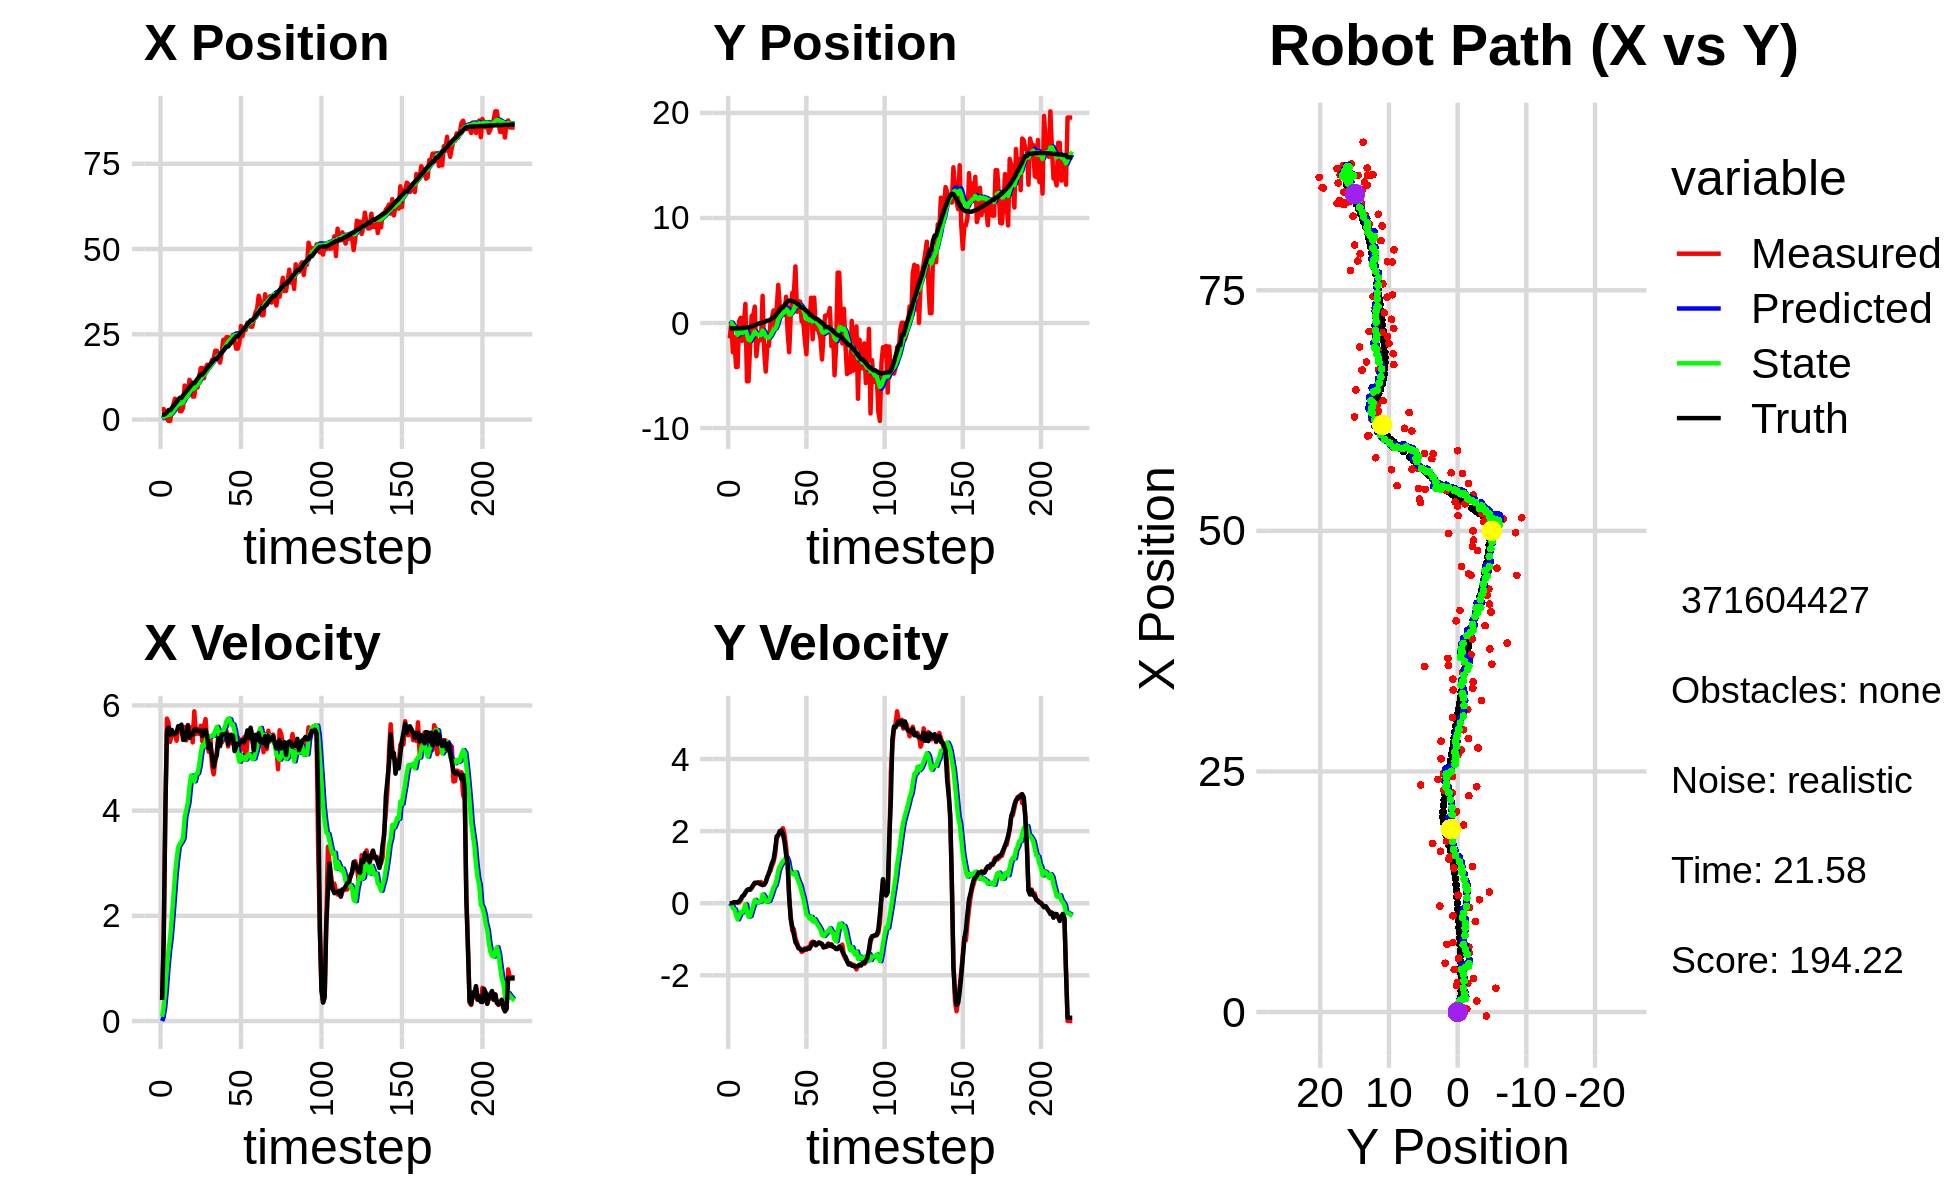

The data file committed next to this chart (first rows):
2.903035879522696927e+00, 2.535233735914319109e+00, 0.000000000000000000e+00, -0.000000000000000000e+00, 0.000000000000000000e+00, 0.000000000000000000e+00, 0.000000000000000000e+00, 0.000000000000000000e+00, 2.628192675294058200e-01, 1.645069781644649676e-01, 0.000000000000000000e+00, 0.000000000000000000e+00, 1.397489190020021255e+00, -5.162789817950821369e-01, 0.000000000000000000e+00, 0.000000000000000000e+00, 0.000000000000000000e+00, 4.949611029587686062e-04
2.951167106859718725e+00, -1.465587615717602432e+00, 4.189999539118278715e-01, 1.960155386042115367e-04, 2.628192675294058200e-01, 1.645069781644649676e-01, 0.000000000000000000e+00, 0.000000000000000000e+00, 5.109239848456046396e-01, 4.291884199023968116e-02, 8.066925476724237654e-02, -3.917152776110589818e-02, 1.397489190020021255e+00, -5.162789817950821369e-01, 4.000000000000000222e-01, 0.000000000000000000e+00, 4.000000059604644775e-01, -4.678175318986177444e-04
3.078145026946547347e+00, 1.456747861544101762e-02, 1.545999960738163148e+00, -3.649556714073761798e-04, 5.189909103223289133e-01, 3.900168921412908857e-02, 8.066925476724237654e-02, -3.917152776110589818e-02, 7.946770484797286427e-01, 3.863201710989426496e-02, 2.810822371704218003e-01, -3.496684582731782870e-02, 1.412072777387762379e+00, -5.162789986174101120e-01, 1.600000000000000089e+00, 0.000000000000000000e+00, 1.600000023841857910e+00, 2.360644721193239093e-04
1.148270457724477778e+00, -2.787508665025515864e+00, 3.917982635544446701e+00, 1.165903333630500388e-02, 8.227852721967707783e-01, 3.513533252716248556e-02, 2.810822371704218003e-01, -3.496684582731782870e-02, 9.791779789890082686e-01, -2.266044172774472898e-01, 6.112716891069929215e-01, -1.421659621853638422e-01, 1.647821069173071029e+00, -5.160252441529119549e-01, 4.000000000000000000e+00, 1.299999999999999940e-02, 4.000000000000000000e+00, -2.975765848532319069e-03
3.077467679780158116e-01, -1.329527999884070555e+00, 5.749911725253892492e+00, 3.186144673127554866e-02, 1.040305147899707627e+00, -2.408210134959836712e-01, 6.112716891069929215e-01, -1.421659621853638422e-01, 1.171929787064225792e+00, -3.407752415429906589e-01, 1.024682682226404129e+00, -1.715043539935123540e-01, 2.169911980393433470e+00, -5.137143389678692218e-01, 5.517000000000000348e+00, 3.099999999999999978e-02, 5.518000125885009766e+00, -5.541149526834487915e-03
-4.169443846613783422e-01, -4.192997612307003408e+00, 5.666935549930538940e+00, 2.698884243744120379e-02, 1.274398055286866116e+00, -3.579256769423418971e-01, 1.024682682226404129e+00, -1.715043539935123540e-01, 1.303027920044843357e+00, -7.482228402597668193e-01, 1.342318521049890245e+00, -3.229731126665954521e-01, 2.808622002899899606e+00, -5.103699346565739869e-01, 5.578000000000000291e+00, 2.800000000000000058e-02, 5.578000068664550781e+00, -4.762474913150072098e-03
-4.169443846613783422e-01, -4.192997612307003408e+00, 5.307957146361941270e+00, 2.135096747708170942e-02, 1.437259772149832360e+00, -7.805201515264263978e-01, 1.342318521049890245e+00, -3.229731126665954521e-01, 1.425180546416443539e+00, -1.129703279650032144e+00, 1.584533221159359684e+00, -4.466605698368560917e-01, 2.808622002899899606e+00, -5.103699346565739869e-01, 5.443999999999999950e+00, 2.199999999999999872e-02, 5.443999767303466797e+00, -4.022423643618822098e-03
2.742820799648459484e+00, 1.816709963973835162e-01, 5.472955773375989708e+00, 2.201466543507194298e-02, 1.583633868532379640e+00, -1.174369336633717786e+00, 1.584533221159359684e+00, -4.466605698368560917e-01, 1.887496999026596622e+00, -1.002221152920662162e+00, 1.957981578115796539e+00, -3.487124928026083537e-01, 3.332135796209641843e+00, -5.080953501715396170e-01, 5.535000000000000142e+00, 6.099999999999999867e-02, 5.534999847412109375e+00, -4.022423643618822098e-03
4.409957110560406512e+00, 4.952241302876869145e-01, 5.486463131660004322e+00, 7.675401844877653701e-02, 2.083295156838176343e+00, -1.037092402200922914e+00, 1.957981578115796539e+00, -3.487124928026083537e-01, 2.498061451407037392e+00, -8.461308691012934258e-01, 2.355634808346253273e+00, -2.480573275451655180e-01, 3.966279626017037430e+00, -5.041020387949394221e-01, 5.451999999999999957e+00, 1.089999999999999997e-01, 5.453000068664550781e+00, -1.398879569023847580e-02
6.123635292073594805e+00, -1.699491356706714029e+00, 5.449267058414894116e+00, 1.726095742022687729e-01, 2.733624932241662808e+00, -8.709366018558100109e-01, 2.355634808346253273e+00, -2.480573275451655180e-01, 3.244109743597405782e+00, -9.428072360909929284e-01, 2.768705409339569101e+00, -2.540701917095622986e-01, 4.592542290810015082e+00, -4.906605238781855394e-01, 5.463000000000000078e+00, 1.940000000000000058e-01, 5.467000007629394531e+00, -3.166515380144119263e-02
5.595111727361396170e+00, -1.096054997189446489e-01, 5.329349326721549929e+00, 2.226947101596608580e-01, 3.520980284531362692e+00, -9.682142552619491527e-01, 2.768705409339569101e+00, -2.540701917095622986e-01, 3.866832857873586438e+00, -8.488654582204797627e-01, 3.071999183403345768e+00, -1.823852273972768889e-01, 5.220788598213105480e+00, -4.679942214643817433e-01, 5.485000000000000320e+00, 2.200000000000000011e-01, 5.488999843597412109e+00, -4.176217690110206604e-02
5.069378197473248804e+00, 1.816017179101209411e+00, 5.570822007606275328e+00, 3.019654235259342512e-01, 4.174032776213921103e+00, -8.671039809602074655e-01, 3.071999183403345768e+00, -1.823852273972768889e-01, 4.390956996835684301e+00, -5.421872460630687840e-01, 3.309428738513473522e+00, -3.134391604997036063e-02, 5.858018517798870839e+00, -4.381780337121056745e-01, 5.605999999999999872e+00, 2.909999999999999809e-01, 5.613999843597412109e+00, -5.415182933211326599e-02
2.471015572798122228e+00, -5.549066627275604624e+00, 5.567023872623146907e+00, 3.653575770113215437e-01, 4.721899870687031431e+00, -5.453216376680658506e-01, 3.309428738513473522e+00, -3.134391604997036063e-02, 4.588347742433266596e+00, -1.090382931476447048e+00, 3.368685858167311586e+00, -2.219603102680268725e-01, 6.392869591631576753e+00, -4.067512387578676170e-01, 5.567999999999999616e+00, 3.609999999999999876e-01, 5.579999923706054688e+00, -6.553490459918975830e-02
2.471015572798122228e+00, -5.549066627275604624e+00, 5.516733574206305946e+00, 3.828224023033479639e-01, 4.925216328249997666e+00, -1.112578962503249835e+00, 3.368685858167311586e+00, -2.219603102680268725e-01, 4.764052446216995307e+00, -1.584668173832685101e+00, 3.408194313900992256e+00, -3.732665405465399044e-01, 6.392869591631576753e+00, -4.067512387578676170e-01, 5.634999999999999787e+00, 3.900000000000000133e-01, 5.649000167846679688e+00, -6.928188353776931763e-02
3.475329995205665323e+00, -2.289209844104128866e+00, 5.413980510642916855e+00, 3.756920643763392853e-01, 5.104871877607094710e+00, -1.621994827887339063e+00, 3.408194313900992256e+00, -3.732665405465399044e-01, 5.025566964070596221e+00, -1.662541456154160935e+00, 3.477532762056157356e+00, -3.522405430558184225e-01, 7.038188576404577290e+00, -3.627637640932128149e-01, 5.344999999999999751e+00, 3.760000000000000009e-01, 5.357999801635742188e+00, -6.928188353776931763e-02
9.994970440779930243e+00, 6.867193868957892633e-01, 5.587511613602619498e+00, 4.163229587691125166e-01, 5.373320240276211912e+00, -1.697765510459742888e+00, 3.477532762056157356e+00, -3.522405430558184225e-01, 5.974257952162348673e+00, -1.393188701445840394e+00, 3.867920854690648280e+00, -1.993242867752431369e-01, 7.657163262130664450e+00, -3.190657214625278182e-01, 5.347000000000000419e+00, 4.420000000000000040e-01, 5.364999771118164062e+00, -7.437212020158767700e-02
7.211897611983205891e+00, 7.057608050308329384e-01, 5.336358578997162816e+00, 4.920978807141849209e-01, 6.361050037631413190e+00, -1.413121130123364821e+00, 3.867920854690648280e+00, -1.993242867752431369e-01, 6.523625065486504226e+00, -1.142224794015588074e+00, 4.020439036659628762e+00, -6.347627152364854197e-02, 8.273059487312343308e+00, -2.687632755925872252e-01, 5.461999999999999744e+00, 5.040000000000000036e-01, 5.485000133514404297e+00, -9.195597469806671143e-02
7.038961529429075270e+00, 1.560984625298956763e+00, 5.627957226504888055e+00, 5.625255639508524030e-01, 6.925668969152466659e+00, -1.148572421167952884e+00, 4.020439036659628762e+00, -6.347627152364854197e-02, 7.015131089780592077e+00, -8.141142004863096693e-01, 4.146027259278161736e+00, 9.284381264258884103e-02, 8.798858285068417828e+00, -2.182760105699214914e-01, 5.618000000000000327e+00, 5.659999999999999476e-01, 5.409999847412109375e+00, -9.962112456560134888e-02
1.167455756691932933e+01, -3.161329404933075793e+00, 5.526009743100519955e+00, 5.667798620278032828e-01, 7.429733815708408073e+00, -8.048298192220507685e-01, 4.146027259278161736e+00, 9.284381264258884103e-02, 7.954975757458024432e+00, -1.049291747976486500e+00, 4.461536215829846164e+00, 2.323889640827520031e-02, 9.435464501770811196e+00, -1.536289612250997805e-01, 5.381999999999999673e+00, 5.580000000000000515e-01, 5.409999847412109375e+00, -1.022084429860115051e-01
1.087190443282065822e+01, -1.699356512808168684e+00, 5.585564452604576680e+00, 5.838901581183152389e-01, 8.401129379041009315e+00, -1.046967858335658974e+00, 4.461536215829846164e+00, 2.323889640827520031e-02, 8.722237010829857695e+00, -1.095180632566772339e+00, 4.668882516557888884e+00, 3.173032831555656907e-02, 1.005734407942131625e+01, -8.894367731696234403e-02, 5.450999999999999623e+00, 5.689999999999999503e-01, 5.480999946594238281e+00, -1.041572690010070801e-01
6.759663463050350707e+00, -1.633242086737411780e+00, 5.296446280773405846e+00, 5.310228879684492087e-01, 9.189125262485646317e+00, -1.092007599735216772e+00, 4.668882516557888884e+00, 3.173032831555656907e-02, 8.956440514996787172e+00, -1.130502956774489309e+00, 4.593776655231360806e+00, 4.093315355831281255e-02, 1.068295443052110727e+01, -2.402992678526885348e-02, 5.445999999999999730e+00, 5.620000000000000551e-01, 5.474999904632568359e+00, -9.992629289627075195e-02
6.759663463050350707e+00, -1.633242086737411780e+00, 5.888478401469440904e+00, 5.903801607200547252e-01, 9.415818180519924141e+00, -1.126409641418657959e+00, 4.593776655231360806e+00, 4.093315355831281255e-02, 9.190540473623416418e+00, -1.158792669313379653e+00, 4.556791779908277995e+00, 5.478385896141602790e-02, 1.068295443052110727e+01, -2.402992678526885348e-02, 5.538999999999999702e+00, 5.240000000000000213e-01, 5.563000202178955078e+00, -9.992629289627075195e-02
1.101093891300457628e+01, 2.586641504486586474e+00, 5.455986577433994178e+00, 5.016497484250977967e-01, 9.646219651614243773e+00, -1.153314283417238073e+00, 4.556791779908277995e+00, 5.478385896141602790e-02, 9.836881346868336706e+00, -7.110663453572916293e-01, 4.691767028780381210e+00, 2.419555352615795907e-01, 1.131755793074017902e+01, 3.740639881812583140e-02, 5.552999999999999936e+00, 5.060000000000000053e-01, 5.576000213623046875e+00, -9.168703854084014893e-02
9.422035336220378809e+00, -2.574203299087591823e+00, 5.547269436567359158e+00, 5.136573792061683852e-01, 1.030605804974637429e+01, -6.868707918311336424e-01, 4.691767028780381210e+00, 2.419555352615795907e-01, 1.025138231390969423e+01, -8.876196581689979048e-01, 4.710893125179657304e+00, 1.794676298939127390e-01, 1.195503199133084493e+01, 9.562726195972046095e-02, 5.514999999999999680e+00, 5.200000000000000178e-01, 5.539000034332275391e+00, -9.233314543962478638e-02
1.247915863253825464e+01, -4.624048875853226548e+00, 5.460846400232664877e+00, 5.746647023649725794e-01, 1.072247162642766050e+01, -8.696728951796066642e-01, 4.710893125179657304e+00, 1.794676298939127390e-01, 1.094836805661341472e+01, -1.275555995041268709e+00, 4.854356161070670694e+00, 4.589574190392503583e-02, 1.258865320678731159e+01, 1.574724451850772755e-01, 5.511999999999999567e+00, 5.949999999999999734e-01, 5.544000148773193359e+00, -1.048477366566658020e-01
1.510843884923941083e+01, -2.187586115837816703e+00, 5.610666091620773344e+00, 7.067201576786659167e-01, 1.143380367272048126e+01, -1.270966420850876188e+00, 4.854356161070670694e+00, 4.589574190392503583e-02, 1.186745530226679435e+01, -1.344670159952471522e+00, 5.094252050855365255e+00, 4.944983823874056494e-02, 1.322318804232412148e+01, 2.289618987705665520e-01, 5.522000000000000242e+00, 7.299999999999999822e-01, 5.570000171661376953e+00, -1.253002285957336426e-01
1.510843884923941083e+01, -2.187586115837816703e+00, 5.316999823893271859e+00, 8.530769823271184826e-01, 1.237688050735233070e+01, -1.339725176128597539e+00, 5.094252050855365255e+00, 4.944983823874056494e-02, 1.268299810465140176e+01, -1.399261227450640854e+00, 5.247434101059323730e+00, 6.504688393496002585e-02, 1.322318804232412148e+01, 2.289618987705665520e-01, 5.418999999999999595e+00, 8.110000000000000542e-01, 5.480000019073486328e+00, -1.590874642133712769e-01
1.213769519346535120e+01, -8.061851686056342725e-02, 5.609262015399612444e+00, 8.999684919446565567e-01, 1.320774151475733404e+01, -1.392756539057144805e+00, 5.247434101059323730e+00, 6.504688393496002585e-02, 1.310930166501985106e+01, -1.207168316823815424e+00, 5.220667886294601878e+00, 1.739807079672038570e-01, 1.384987223135897061e+01, 3.172630200980270376e-01, 5.519000000000000128e+00, 9.759999999999999787e-01, 5.604000091552734375e+00, -1.590874642133712769e-01
1.495694530025503077e+01, 5.663509501262674606e-01, 5.740273268713006694e+00, 1.041546970273377504e+00, 1.363136845364931204e+01, -1.189770246027095135e+00, 5.220667886294601878e+00, 1.739807079672038570e-01, 1.379959882987274788e+01, -9.526329239194275544e-01, 5.325447795615133373e+00, 3.037520626605595964e-01, 1.448243486892491561e+01, 4.254861605483027387e-01, 5.533000000000000362e+00, 1.116000000000000103e+00, 5.644000053405761719e+00, -1.794927567243576050e-01
1.609833020011392790e+01, 1.197515084319861645e+00, 5.293677480541607139e+00, 1.144566963398582660e+00, 1.433214360943426158e+01, -9.222577176533716115e-01, 5.325447795615133373e+00, 3.037520626605595964e-01, 1.452166760216295849e+01, -6.453027229785623931e-01, 5.411469723371341800e+00, 4.471648760683152313e-01, 1.511744081951264995e+01, 5.484364765610312276e-01, 5.397000000000000242e+00, 1.213999999999999968e+00, 5.532000064849853516e+00, -2.129361927509307861e-01
1.508765983593341709e+01, -6.285528404630036370e-01, 5.116425384300582913e+00, 1.347913616014754901e+00, 1.506281457450009320e+01, -6.005862353717308366e-01, 5.411469723371341800e+00, 4.471648760683152313e-01, 1.505139531823488497e+01, -5.632847570596178910e-01, 5.390882299718908754e+00, 5.036028006457171635e-01, 1.563027155369525900e+01, 6.686735878865939231e-01, 5.179000000000000270e+00, 1.483000000000000096e+00, 5.387000083923339844e+00, -2.575953006744384766e-01
1.588735824844163425e+01, 1.306569738205032971e+00, 5.385489470852641958e+00, 1.789449726641144878e+00, 1.559048354820677673e+01, -5.129244769950461746e-01, 5.390882299718908754e+00, 5.036028006457171635e-01, 1.562233774269883746e+01, -2.498830677871090034e-01, 5.405337083301215095e+00, 6.627574888884446569e-01, 1.623111879798958768e+01, 8.444743889588172125e-01, 5.269000000000000128e+00, 1.854000000000000092e+00, 5.585999965667724609e+00, -3.207954466342926025e-01
1.750744318946293276e+01, 3.625336242950412124e+00, 4.852120050188962530e+00, 1.872787825852475940e+00, 1.616287145102895906e+01, -1.836073188982645377e-01, 5.405337083301215095e+00, 6.627574888884446569e-01, 1.628186116556212681e+01, 3.004923894886857849e-01, 5.431680370244006184e+00, 9.011411132160902504e-01, 1.682382357088234315e+01, 1.055098607096468299e+00, 5.024000000000000021e+00, 1.897000000000000020e+00, 5.369999885559082031e+00, -3.683560490608215332e-01
1.775733512637222233e+01, 1.625560862995429456e+00, 4.689268274956082116e+00, 1.961543756060680099e+00, 1.682502920258652779e+01, 3.906065008102947989e-01, 5.431680370244006184e+00, 9.011411132160902504e-01, 1.689038114608041852e+01, 5.775574802343250713e-01, 5.423399775250994814e+00, 1.021151671610721845e+00, 1.738491404061253576e+01, 1.280519439484157473e+00, 4.828000000000000291e+00, 2.003000000000000114e+00, 5.227000236511230469e+00, -3.961861729621887207e-01
2.019042122388991345e+01, 9.789371026115424312e-01, 4.925683197620600140e+00, 1.996714963366473583e+00, 1.743272112360551773e+01, 6.796726473953972336e-01, 5.423399775250994814e+00, 1.021151671610721845e+00, 1.770721877680119860e+01, 7.572373964703983384e-01, 5.524551810394615181e+00, 1.096185163676155039e+00, 1.785631334790276981e+01, 1.477507306503064610e+00, 4.979000000000000092e+00, 2.020999999999999908e+00, 5.374000072479248047e+00, -3.851254880428314209e-01
2.019042122388991345e+01, 9.789371026115424312e-01, 5.133275466980628643e+00, 2.080866252412143513e+00, 1.825967395784066127e+01, 8.668559128380138867e-01, 5.524551810394615181e+00, 1.096185163676155039e+00, 1.844981147660448428e+01, 9.237078755963141763e-01, 5.592203977316193786e+00, 1.163887932147555482e+00, 1.785631334790276981e+01, 1.477507306503064610e+00, 5.052999999999999936e+00, 1.919999999999999929e+00, 5.406000137329101562e+00, -3.851254880428314209e-01
1.778754705209559717e+01, 7.782825957079229084e-01, 5.452712937623046763e+00, 1.905281576114810749e+00, 1.900903187433610242e+01, 1.040096668811069769e+00, 5.592203977316193786e+00, 1.163887932147555482e+00, 1.887023943240327739e+01, 1.043839068200779430e+00, 5.520770936017422414e+00, 1.200230211566509997e+00, 1.843489992615908335e+01, 1.699551536643816307e+00, 5.373999999999999666e+00, 1.709999999999999964e+00, 5.639999866485595703e+00, -3.361571431159973145e-01
1.671043503262404784e+01, 2.500639570945758727e+00, 5.441813586747509923e+00, 1.570847311487090670e+00, 1.942231652600501945e+01, 1.163862089357430518e+00, 5.520770936017422414e+00, 1.200230211566509997e+00, 1.912520661081335405e+01, 1.331325875453422958e+00, 5.379249085753130544e+00, 1.280423756838577454e+00, 1.904721224340429586e+01, 1.897753669054697001e+00, 5.225999999999999979e+00, 1.346999999999999975e+00, 5.395999908447265625e+00, -2.810232043266296387e-01
1.944499813011310607e+01, -8.790688981380873068e-01, 5.291563379533968714e+00, 1.086720048859495691e+00, 1.966313151938866710e+01, 1.459368251137280748e+00, 5.379249085753130544e+00, 1.280423756838577454e+00, 1.963534497897801501e+01, 1.186831078861463995e+00, 5.361848449854141663e+00, 1.169210996557963345e+00, 1.965266001195052326e+01, 2.055910779104114905e+00, 5.447000000000000064e+00, 1.118000000000000105e+00, 5.559999942779541016e+00, -2.025521397590637207e-01
2.341578137854742181e+01, -2.775738523441253047e+00, 5.340596676600099180e+00, 1.602355918715926419e-01, 2.017152982396342864e+01, 1.303752178517260329e+00, 5.361848449854141663e+00, 1.169210996557963345e+00, 2.052143391382145410e+01, 7.981791564730034150e-01, 5.522591761696004298e+00, 9.322903610573345379e-01, 2.027920115008953061e+01, 2.137105657387833091e+00, 5.451999999999999957e+00, 1.640000000000000069e-01, 5.453999996185302734e+00, -2.999431453645229340e-02
2.275286221533924902e+01, 7.726983566649787694e-01, 5.345355552983452441e+00, -3.678802611144404433e-01, 2.107369308999105328e+01, 8.914081925787369354e-01, 5.522591761696004298e+00, 9.322903610573345379e-01, 2.124685065713503462e+01, 8.196522668482741913e-01, 5.593491468911211406e+00, 8.441408296509497200e-01, 2.080162584778459944e+01, 2.130424214356822166e+00, 5.448999999999999844e+00, -4.550000000000000155e-01, 5.467999935150146484e+00, 6.871405988931655884e-02
2.417893183224949283e+01, 2.866679205186313695e+00, 5.510608587000691116e+00, -7.616851385693075294e-01, 2.180619980402615710e+01, 9.040663498133691967e-01, 5.593491468911211406e+00, 8.441408296509497200e-01, 2.205888824400154036e+01, 1.053422332361557245e+00, 5.706071514690973068e+00, 8.244079362702736447e-01, 2.142897379436357497e+01, 2.066600038240470560e+00, 5.464000000000000412e+00, -6.590000000000000302e-01, 5.333000183105468750e+00, 1.373513042926788330e-01
2.417893183224949283e+01, 2.866679205186313695e+00, 5.220367803871762469e+00, -7.215675929977489744e-01, 2.262949539547063793e+01, 1.135863125988584521e+00, 5.706071514690973068e+00, 8.244079362702736447e-01, 2.277387427644187312e+01, 1.261752921899404800e+00, 5.747660002628625087e+00, 7.987060586316645505e-01, 2.142897379436357497e+01, 2.066600038240470560e+00, 5.261000000000000121e+00, -8.739999999999999991e-01, 5.333000183105468750e+00, 1.373513042926788330e-01
2.359270250766403620e+01, 5.385873032590753340e+00, 5.445459500526118823e+00, -9.746771494339097064e-01, 2.334864027670473519e+01, 1.341623527762571211e+00, 5.747660002628625087e+00, 7.987060586316645505e-01, 2.336059334125649656e+01, 1.718325764498377373e+00, 5.737514051908461532e+00, 8.562325054316979323e-01, 2.203670656656782612e+01, 1.972004368013821063e+00, 5.411999999999999922e+00, -1.082000000000000073e+00, 5.519000053405761719e+00, 1.771134585142135620e-01
2.255533206498832755e+01, 1.065351738323275121e+00, 5.281874264440834743e+00, -1.099012760997192917e+00, 2.393434474644734422e+01, 1.803949015041547144e+00, 5.737514051908461532e+00, 8.562325054316979323e-01, 2.376340023171839633e+01, 1.632850042952029845e+00, 5.634811608700819541e+00, 7.000027176222033409e-01, 2.266010439409714294e+01, 1.852090074573026657e+00, 5.440000000000000391e+00, -1.151999999999999913e+00, 5.559999942779541016e+00, 2.051453888416290283e-01
2.479810154430877844e+01, 2.070732159702929565e+00, 5.389723124980825730e+00, -1.215117562154809372e+00, 2.432688139258847926e+01, 1.702850314714250191e+00, 5.634811608700819541e+00, 7.000027176222033409e-01, 2.436613556354185661e+01, 1.658394341792543969e+00, 5.640255888151914476e+00, 5.930996726673103403e-01, 2.318071138856813107e+01, 1.740091993384903502e+00, 5.419999999999999929e+00, -1.254000000000000004e+00, 5.563000202178955078e+00, 2.217435091733932495e-01
2.306138956557572328e+01, 2.039426697729865179e+00, 5.223485474946209628e+00, -1.262963290057525390e+00, 2.493016115235704788e+01, 1.717704309059274959e+00, 5.640255888151914476e+00, 5.930996726673103403e-01, 2.470809918150691686e+01, 1.670691355765491437e+00, 5.515925593856988662e+00, 4.880220717705344713e-01, 2.379258215463524806e+01, 1.597765161052979943e+00, 5.133000000000000007e+00, -1.262999999999999901e+00, 5.285999774932861328e+00, 2.372325956821441650e-01
2.080711352865495556e+01, 1.409816284095327665e-01, 5.420879501869519501e+00, -1.352269659756851983e+00, 2.525969174089261671e+01, 1.719493562942544962e+00, 5.515925593856988662e+00, 4.880220717705344713e-01, 2.477352763690502258e+01, 1.458789488417997937e+00, 5.286124431717243333e+00, 3.036472287172110596e-01, 2.438684427742794014e+01, 1.451334907444057132e+00, 5.225999999999999979e+00, -1.302000000000000046e+00, 5.386000156402587891e+00, 2.444663792848587036e-01
2.080711352865495556e+01, 1.409816284095327665e-01, 5.396614399007285456e+00, -1.325444758970425907e+00, 2.530214008007674664e+01, 1.489154211289719143e+00, 5.286124431717243333e+00, 3.036472287172110596e-01, 2.482120986717098887e+01, 1.263918932502900994e+00, 5.069405052955263891e+00, 1.425106298001122540e-01, 2.438684427742794014e+01, 1.451334907444057132e+00, 5.280000000000000249e+00, -1.298000000000000043e+00, 5.438000202178955078e+00, 2.408395558595657349e-01
2.248181593408850176e+01, -1.627498911634287948e+00, 5.096532721202573946e+00, -1.251742682501432391e+00, 2.532815037246651357e+01, 1.278169995482912213e+00, 5.069405052955263891e+00, 1.425106298001122540e-01, 2.502156866800706680e+01, 8.877470519346742917e-01, 4.929005261789802361e+00, -6.943194780912770314e-02, 2.499084723003422326e+01, 1.302025271722630828e+00, 5.258000000000000007e+00, -1.276000000000000023e+00, 5.409999847412109375e+00, 2.408395558595657349e-01
2.744312977775079432e+01, -2.970823692002391603e+00, 5.351160176084427178e+00, -1.292327756369335834e+00, 2.551446919418604864e+01, 8.808038571537615269e-01, 4.929005261789802361e+00, -6.943194780912770314e-02, 2.574326652926736969e+01, 3.913422095333245476e-01, 5.056730232717922213e+00, -3.103952396625772603e-01, 2.559461367165787493e+01, 1.154475285146478125e+00, 5.322000000000000064e+00, -1.276000000000000023e+00, 5.472000122070312500e+00, 2.369667887687683105e-01
2.446658909293318374e+01, 7.474165989354616402e-01, 5.165297058051395496e+00, -1.222526577834858630e+00, 2.624893955253916289e+01, 3.603026855670667938e-01, 5.056730232717922213e+00, -3.103952396625772603e-01, 2.606133853917541643e+01, 3.630377251724261622e-01, 4.975588133294116311e+00, -3.523556118509799662e-01, 2.610388243175457745e+01, 1.032389117884813468e+00, 5.339000000000000412e+00, -1.258000000000000007e+00, 5.485000133514404297e+00, 2.324041873216629028e-01
2.672754651308501650e+01, -3.759519968646756610e-02, 5.395604920350360878e+00, -1.265389076114532774e+00, 2.655889735250482886e+01, 3.278021639873281434e-01, 4.975588133294116311e+00, -3.523556118509799662e-01, 2.659721790713483713e+01, 2.455925897514301681e-01, 5.015098722081602567e+00, -4.261754715851768238e-01, 2.671622049825564105e+01, 8.879537115639390965e-01, 5.299000000000000377e+00, -1.243000000000000105e+00, 5.442999839782714844e+00, 2.303591072559356689e-01
2.631844568252862260e+01, 2.406429960204662155e+00, 4.974089581305960905e+00, -1.094112049372865103e+00, 2.709872777934299748e+01, 2.029750425929124913e-01, 5.015098722081602567e+00, -4.261754715851768238e-01, 2.701236688110293116e+01, 4.216047123762882709e-01, 4.973026100429539298e+00, -3.757621991638696035e-01, 2.732817137206765423e+01, 7.474935779080317255e-01, 5.389000000000000234e+00, -1.183000000000000052e+00, 5.517000198364257812e+00, 2.165143191814422607e-01
2.842937514152223955e+01, -1.546626017883093285e+00, 5.319712344322527819e+00, -1.063620065218692901e+00, 2.750966949114588544e+01, 3.840284924599013383e-01, 4.973026100429539298e+00, -3.757621991638696035e-01, 2.762572385126817309e+01, 1.353218186627169195e-01, 5.044688269094754318e+00, -5.013338892133326619e-01, 2.795547163475191255e+01, 6.162336607982066283e-01, 5.525999999999999801e+00, -1.104999999999999982e+00, 5.636000156402587891e+00, 1.973372846841812134e-01
2.814792147284774515e+01, 2.418323589322097344e+00, 5.454916212770123174e+00, -1.111475206553147022e+00, 2.813019267817765012e+01, 8.518842974138365887e-02, 5.044688269094754318e+00, -5.013338892133326619e-01, 2.815172073555266863e+01, 3.210438397695755119e-01, 5.075923892323856990e+00, -4.417448822581874213e-01, 2.847628843788666941e+01, 5.118587740848868917e-01, 5.381000000000000227e+00, -1.080000000000000071e+00, 5.487999916076660156e+00, 2.010050565004348755e-01
2.723143112696004664e+01, -5.467183462150941864e-01, 5.557957899615478148e+00, -1.161373188455798733e+00, 2.865931312478505433e+01, 2.768693515437567476e-01, 5.075923892323856990e+00, -4.417448822581874213e-01, 2.852790687717024909e+01, 1.516444646586531664e-01, 5.040145485180413942e+00, -5.225622636500037999e-01, 2.910980570325672900e+01, 3.807438149747637834e-01, 5.575999999999999623e+00, -1.165000000000000036e+00, 5.696000099182128906e+00, 2.059928625822067261e-01
2.723143112696004664e+01, -5.467183462150941864e-01, 5.437558176026020540e+00, -1.136214845517656169e+00, 2.903192142568828871e+01, 9.938823829365278639e-02, 5.040145485180413942e+00, -5.225622636500037999e-01, 2.885616617351978164e+01, -1.055010550262816538e-03, 4.979464607764640505e+00, -5.891032221858014672e-01, 2.910980570325672900e+01, 3.807438149747637834e-01, 5.354000000000000092e+00, -1.125999999999999890e+00, 5.471000194549560547e+00, 2.059928625822067261e-01
2.933666145831784533e+01, -8.406694397760076098e-01, 5.124569699598995776e+00, -1.088992541372787670e+00, 2.935411263429624640e+01, -5.996533276884296465e-02, 4.979464607764640505e+00, -5.891032221858014672e-01, 2.935916155149111262e+01, -1.704885135621326542e-01, 4.989326358046261234e+00, -6.540585630016790830e-01, 2.972909987005261456e+01, 2.508521807272128812e-01, 5.147999999999999687e+00, -1.094000000000000083e+00, 5.263000011444091797e+00, 2.093894034624099731e-01
3.143619871150680822e+01, -1.464314804742385290e+00, 5.339711836203282047e+00, -1.095847085696302958e+00, 2.985809418729573750e+01, -2.358943698623005569e-01, 4.989326358046261234e+00, -6.540585630016790830e-01, 3.004554219225839518e+01, -3.943244390712122849e-01, 5.094202953924397370e+00, -7.342199350778541023e-01, 3.032512629064335741e+01, 1.253451244993189495e-01, 5.440000000000000391e+00, -1.116999999999999993e+00, 5.553999900817871094e+00, 2.024153620004653931e-01
3.237821233246352648e+01, -3.475247012674157698e+00, 5.357149218183310246e+00, -1.125001334905036510e+00, 3.055496248765083322e+01, -4.677464325789977284e-01, 5.094202953924397370e+00, -7.342199350778541023e-01, 3.076474713058619059e+01, -8.246165406763952266e-01, 5.204875820761272642e+00, -8.863055386204875541e-01, 3.094677650961952864e+01, -2.643214744834665366e-03, 5.346000000000000085e+00, -1.139000000000000012e+00, 5.466000080108642578e+00, 2.069921940565109253e-01
... 160 more rows
